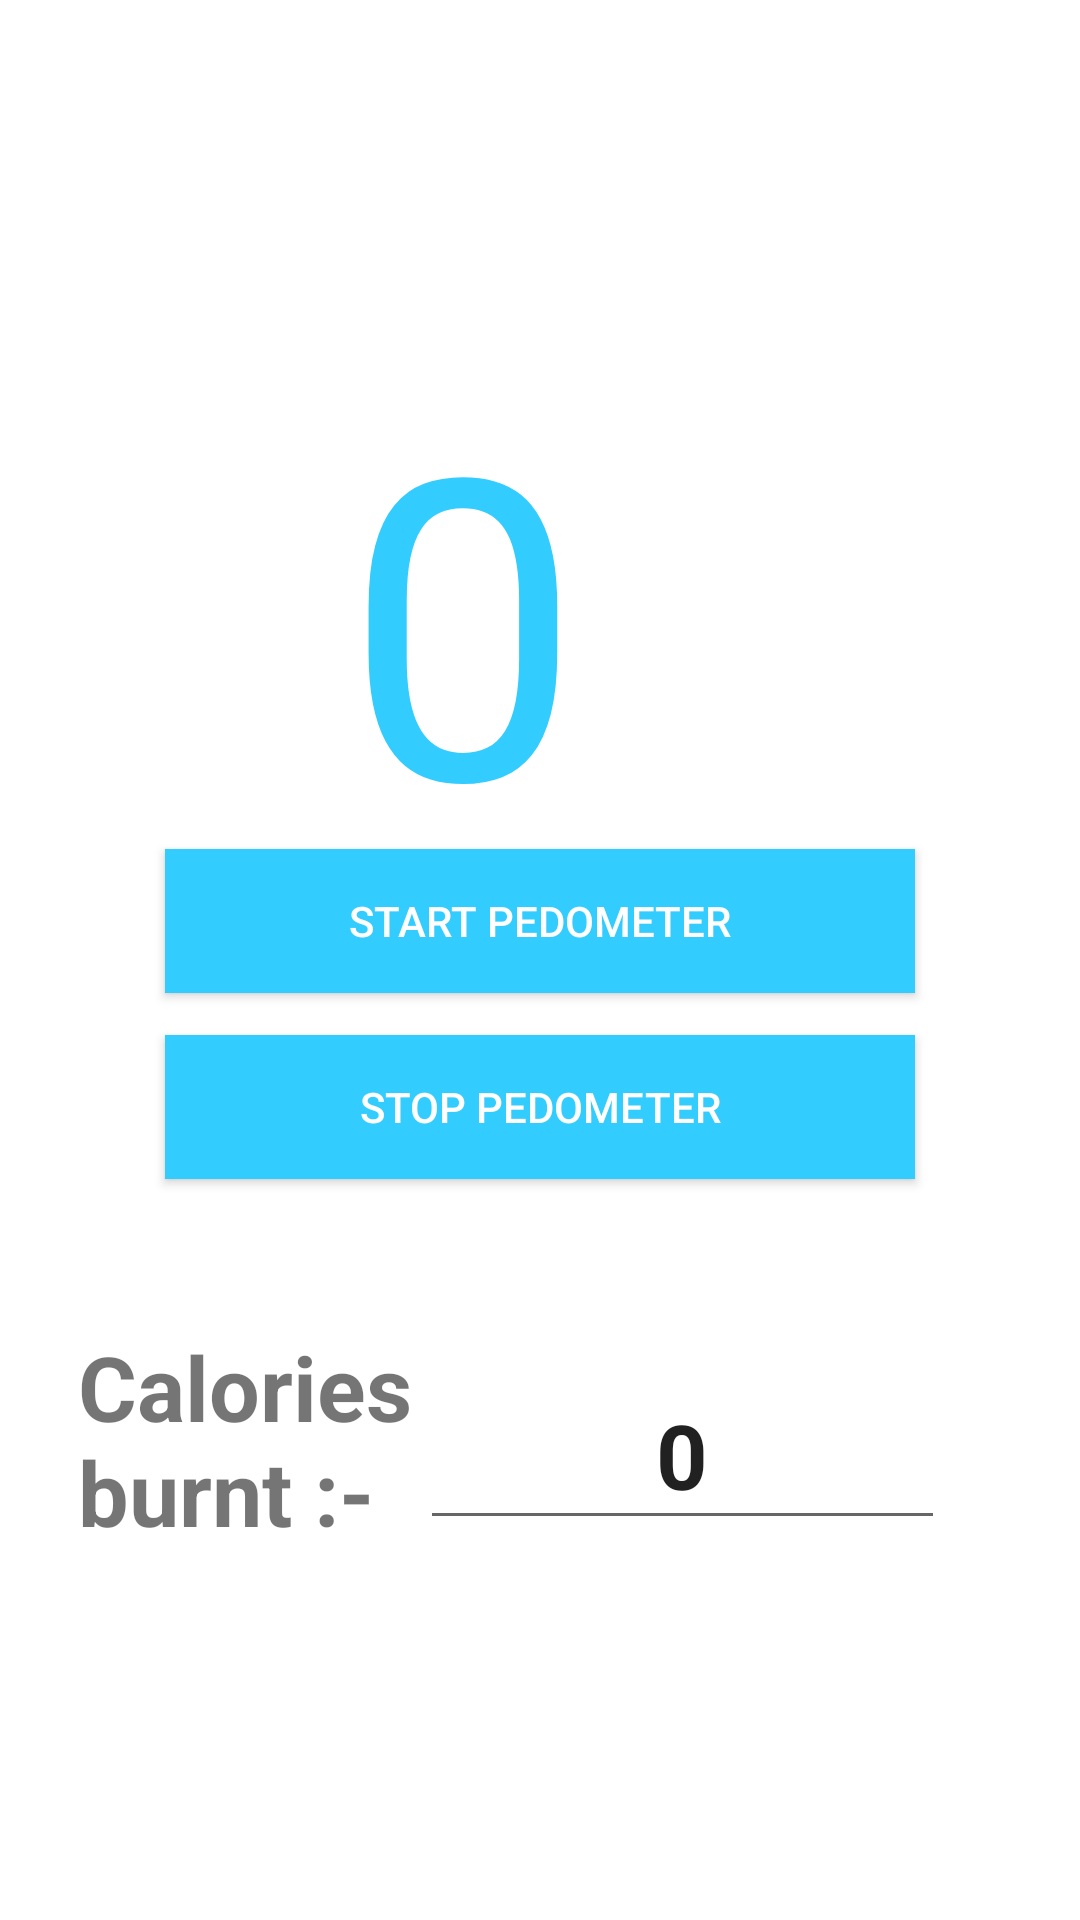

Layout XML and referenced resources for this Android screen:
<!-- AndroidManifest.xml: application theme AppTheme -->
<!-- res/layout/stepcount.xml -->
<?xml version="1.0" encoding="utf-8"?>
<androidx.constraintlayout.widget.ConstraintLayout xmlns:android="http://schemas.android.com/apk/res/android"
    xmlns:app="http://schemas.android.com/apk/res-auto"
    xmlns:tools="http://schemas.android.com/tools"
    android:layout_width="match_parent"
    android:layout_height="match_parent"
    android:background="#ffffff"
    tools:context=".Activities.Stepcount">

    <TextView
        android:id="@+id/tv_steps"
        android:layout_width="197dp"
        android:layout_height="188dp"
        android:layout_marginStart="107dp"
        android:layout_marginTop="111dp"
        android:layout_marginEnd="107dp"
        android:layout_marginBottom="432dp"
        android:gravity="center_horizontal|center_vertical"
        android:text="0"
        android:textColor="@color/colorPrimary"
        android:textSize="140sp"
        app:layout_constraintBottom_toBottomOf="parent"
        app:layout_constraintEnd_toEndOf="parent"
        app:layout_constraintHorizontal_bias="1.0"
        app:layout_constraintStart_toStartOf="parent"
        app:layout_constraintTop_toTopOf="parent"
        app:layout_constraintVertical_bias="0.0" />

    <TextView
        android:id="@+id/textView"
        android:layout_width="wrap_content"
        android:layout_height="wrap_content"
        android:layout_marginStart="92dp"
        android:layout_marginEnd="93dp"
        android:layout_marginBottom="391dp"
        android:text="Number of steps"
        android:textColor="#000000"
        android:textSize="30sp"
        android:textStyle="bold"
        app:layout_constraintBottom_toBottomOf="parent"
        app:layout_constraintEnd_toEndOf="parent"
        app:layout_constraintStart_toStartOf="parent"
        app:layout_constraintTop_toBottomOf="@+id/tv_steps" />

    <Button
        android:id="@+id/btn_start"
        style="@style/Widget.AppCompat.Button.Colored"
        android:layout_width="250dp"
        android:layout_height="wrap_content"
        android:layout_marginTop="35dp"
        android:layout_marginBottom="7dp"
        android:background="@color/colorPrimary"
        android:text="Start Pedometer"
        app:layout_constraintBottom_toTopOf="@+id/btn_stop"
        app:layout_constraintEnd_toEndOf="parent"
        app:layout_constraintHorizontal_bias="0.5"
        app:layout_constraintStart_toStartOf="parent"
        app:layout_constraintTop_toBottomOf="@+id/textView" />

    <Button
        android:id="@+id/btn_stop"
        style="@style/Widget.AppCompat.Button.Colored"
        android:layout_width="250dp"
        android:layout_height="wrap_content"
        android:layout_marginTop="7dp"
        android:layout_marginBottom="253dp"
        android:background="@color/colorPrimary"
        android:text="Stop Pedometer"
        app:layout_constraintBottom_toBottomOf="parent"
        app:layout_constraintEnd_toEndOf="parent"
        app:layout_constraintHorizontal_bias="0.5"
        app:layout_constraintStart_toStartOf="parent"
        app:layout_constraintTop_toBottomOf="@+id/btn_start" />

    <androidx.appcompat.widget.Toolbar
        android:id="@+id/toolbar"
        android:layout_width="409dp"
        android:layout_height="wrap_content"
        android:background="#ffffff"
        android:minHeight="?attr/actionBarSize"
        android:theme="?attr/actionBarTheme"
        tools:layout_editor_absoluteX="1dp"
        />

    <TextView
        android:id="@+id/textView2"
        android:layout_width="122dp"
        android:layout_height="82dp"
        android:layout_marginStart="51dp"
        android:layout_marginTop="61dp"
        android:layout_marginEnd="237dp"
        android:layout_marginBottom="128dp"
        android:text="Calories burnt :-"
        android:textSize="30sp"
        android:textStyle="bold"
        app:layout_constraintBottom_toBottomOf="parent"
        app:layout_constraintEnd_toEndOf="parent"
        app:layout_constraintStart_toStartOf="parent"
        app:layout_constraintTop_toBottomOf="@+id/btn_stop" />

    <EditText
        android:id="@+id/cal"
        android:layout_width="175dp"
        android:layout_height="60dp"
        android:layout_marginStart="13dp"
        android:layout_marginTop="60dp"
        android:layout_marginEnd="66dp"
        android:layout_marginBottom="126dp"
        android:ems="10"
        android:gravity="center_horizontal|center_vertical"
        android:inputType="textPersonName"
        android:text="0"
        android:textSize="30sp"
        android:textStyle="bold"
        app:layout_constraintBottom_toBottomOf="parent"
        app:layout_constraintEnd_toEndOf="parent"
        app:layout_constraintStart_toEndOf="@+id/textView2"
        app:layout_constraintTop_toBottomOf="@+id/btn_stop" />
</androidx.constraintlayout.widget.ConstraintLayout>
<!-- resources referenced by this layout -->
<resources>
  <color name="colorPrimary">#33ccff</color>
  <style name="AppTheme" parent="Theme.AppCompat.Light.NoActionBar">
          
          <item name="colorPrimary">@color/colorPrimary</item>
          <item name="colorPrimaryDark">@color/colorPrimaryDark</item>
          <item name="colorAccent">@color/colorAccent</item>
      </style>
  <color name="colorPrimaryDark">#3399ff</color>
  <color name="colorAccent">#D81B60</color>
</resources>
